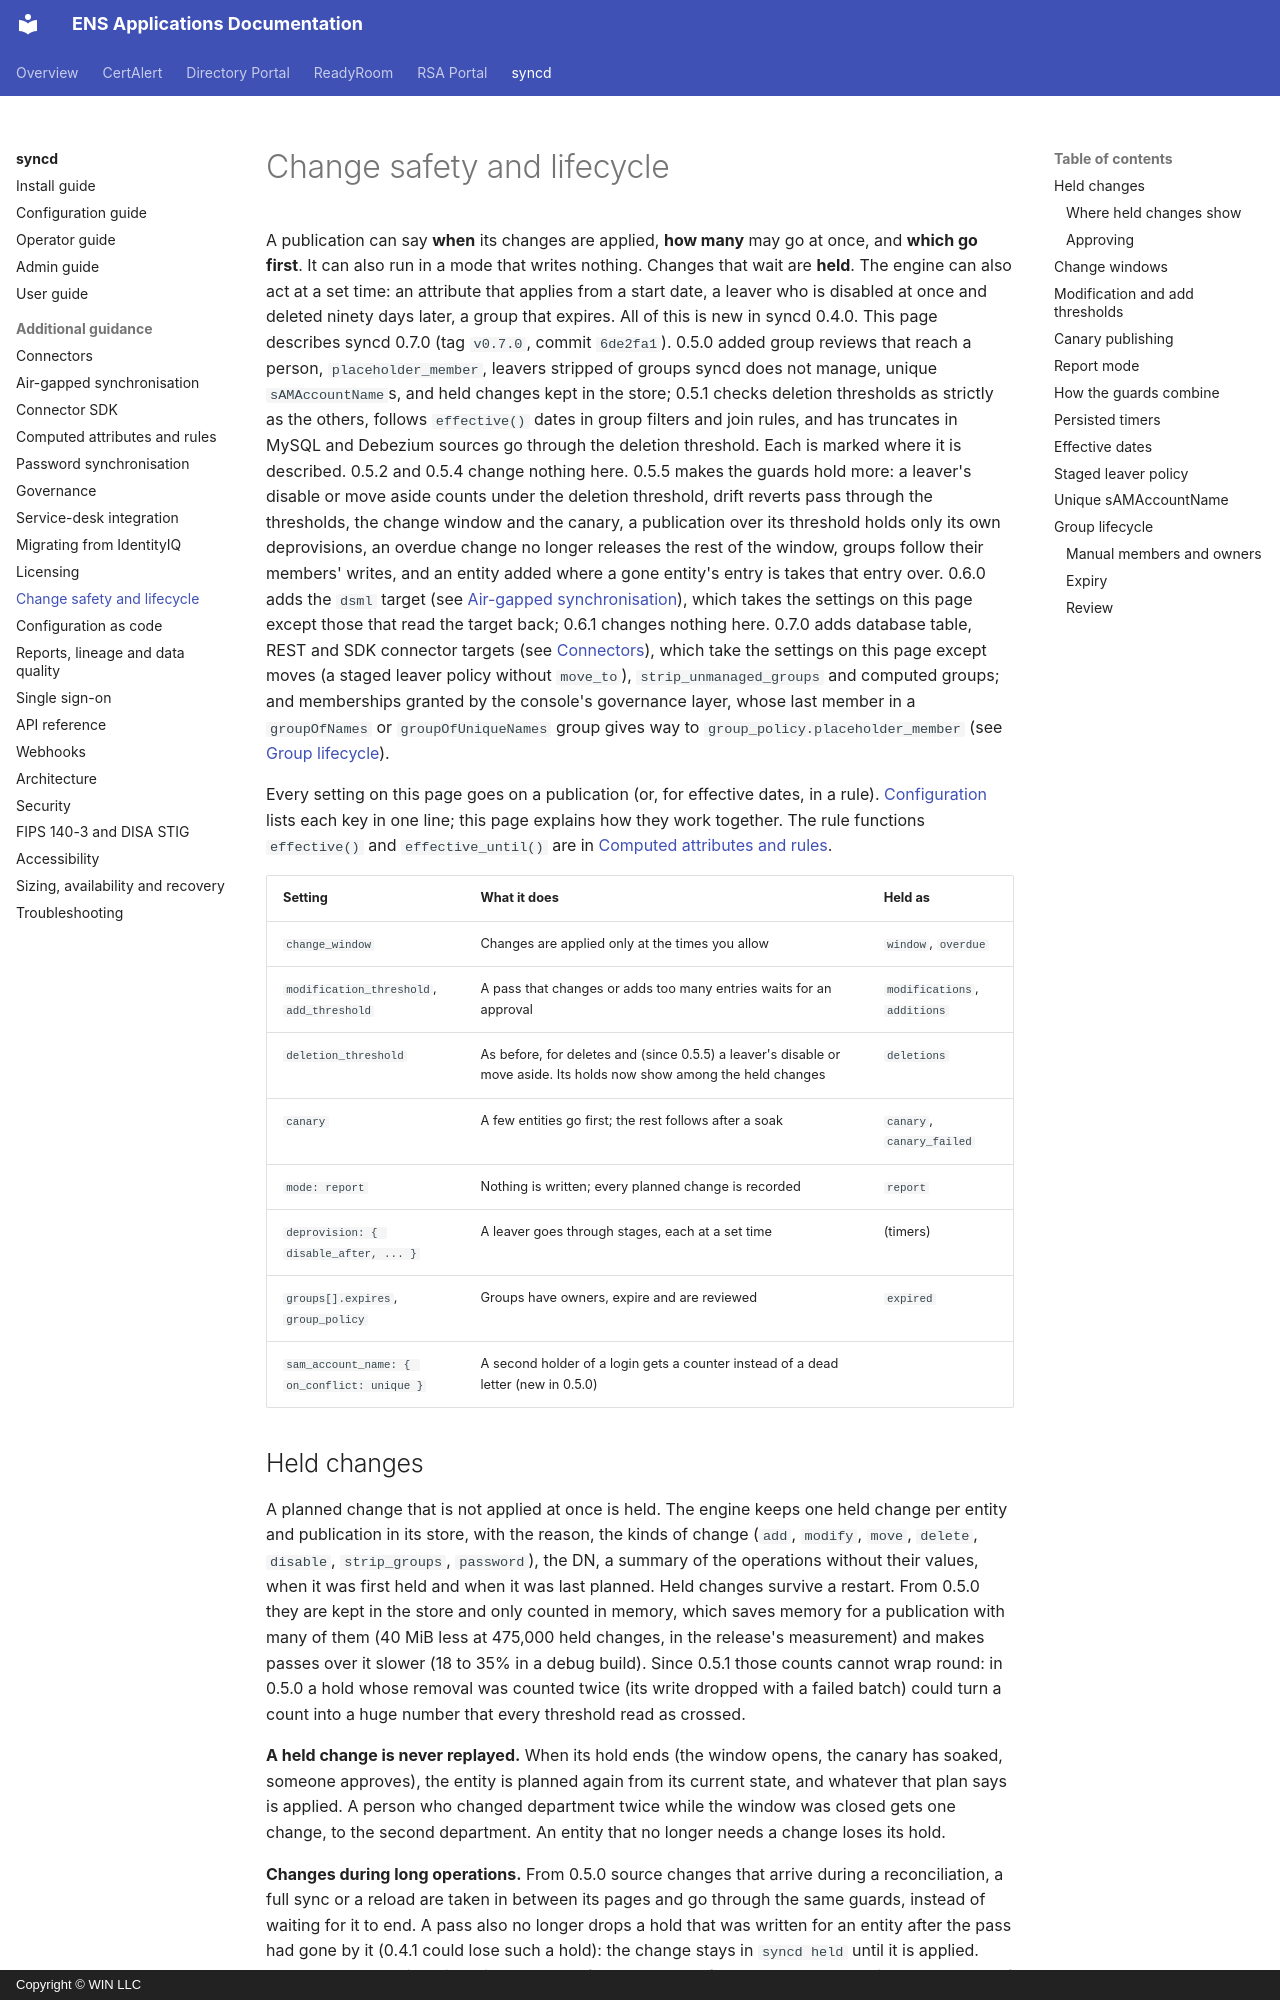

repository: winllc/ens-apps-documentation · page: syncd/change-safety/index.html · generator: mkdocs · copyright: Copyright © WIN LLC

# Change safety and lifecycle

A publication can say **when** its changes are applied, **how many** may go at once, and **which
go first**. It can also run in a mode that writes nothing. Changes that wait are **held**. The
engine can also act at a set time: an attribute that applies from a start date, a leaver who is
disabled at once and deleted ninety days later, a group that expires. All of this is new in syncd
0.4.0. This page describes syncd 0.7.0 (tag `v0.7.0`, commit `6de2fa1`). 0.5.0 added group
reviews that reach a person, `placeholder_member`, leavers stripped of groups syncd does not
manage, unique `sAMAccountName`s, and held changes kept in the store; 0.5.1 checks deletion
thresholds as strictly as the others, follows `effective()` dates in group filters and join
rules, and has truncates in MySQL and Debezium sources go through the deletion threshold. Each
is marked where it is described. 0.5.2 and 0.5.4 change nothing here. 0.5.5 makes the guards
hold more: a leaver's disable or move aside counts under the deletion threshold, drift reverts
pass through the thresholds, the change window and the canary, a publication over its threshold
holds only its own deprovisions, an overdue change no longer releases the rest of the window,
groups follow their members' writes, and an entity added where a gone entity's entry is takes
that entry over. 0.6.0 adds the `dsml` target (see [Air-gapped synchronisation](air-gap.md)),
which takes the settings on this page except those that read the target back; 0.6.1 changes
nothing here. 0.7.0 adds database table, REST and SDK connector targets (see
[Connectors](connectors.md#sql-tables-as-targets)), which take the settings on this page
except moves (a staged leaver policy without `move_to`), `strip_unmanaged_groups` and computed
groups; and memberships granted by the console's governance layer, whose last member in a
`groupOfNames` or `groupOfUniqueNames` group gives way to `group_policy.placeholder_member`
(see [Group lifecycle](#group-lifecycle)).

Every setting on this page goes on a publication (or, for effective dates, in a rule).
[Configuration](configuration.md) lists each key in one line; this page explains how they work
together. The rule functions `effective()` and `effective_until()` are in
[Computed attributes and rules](rules.md).

| Setting | What it does | Held as |
|---|---|---|
| `change_window` | Changes are applied only at the times you allow | `window`, `overdue` |
| `modification_threshold`, `add_threshold` | A pass that changes or adds too many entries waits for an approval | `modifications`, `additions` |
| `deletion_threshold` | As before, for deletes and (since 0.5.5) a leaver's disable or move aside. Its holds now show among the held changes | `deletions` |
| `canary` | A few entities go first; the rest follows after a soak | `canary`, `canary_failed` |
| `mode: report` | Nothing is written; every planned change is recorded | `report` |
| `deprovision: { disable_after, ... }` | A leaver goes through stages, each at a set time | (timers) |
| `groups[].expires`, `group_policy` | Groups have owners, expire and are reviewed | `expired` |
| `sam_account_name: { on_conflict: unique }` | A second holder of a login gets a counter instead of a dead letter (new in 0.5.0) | |
